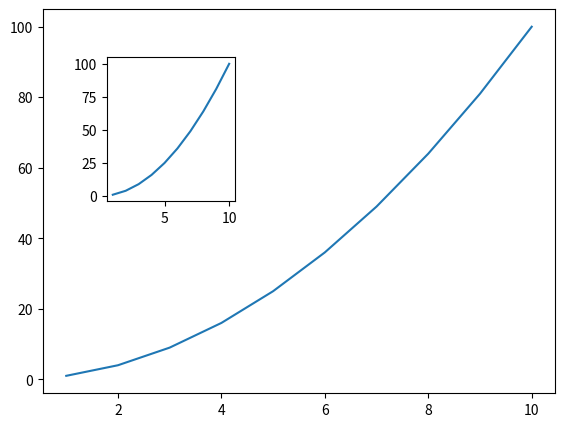

Python code for this plot:
# import matplotlib module
import matplotlib.pyplot as plt

# Creating object
fig = plt.figure()

# Creation of multiple axes
# using add_axes
axes1 = fig.add_axes([0.1, 0.1, 0.8, 0.8])
axes2 = fig.add_axes([0.2, 0.5, 0.2, 0.3])

# Creating the values
# of x and y for
# plotting graph
x = [1, 2, 3, 4, 5, 6, 7, 8, 9, 10]
y = [x**2 for x in x]

# plotting axes1
axes1.plot(x, y)

# Plotting axes2
axes2.plot(x, y)

# Showing the figure
fig.show()
